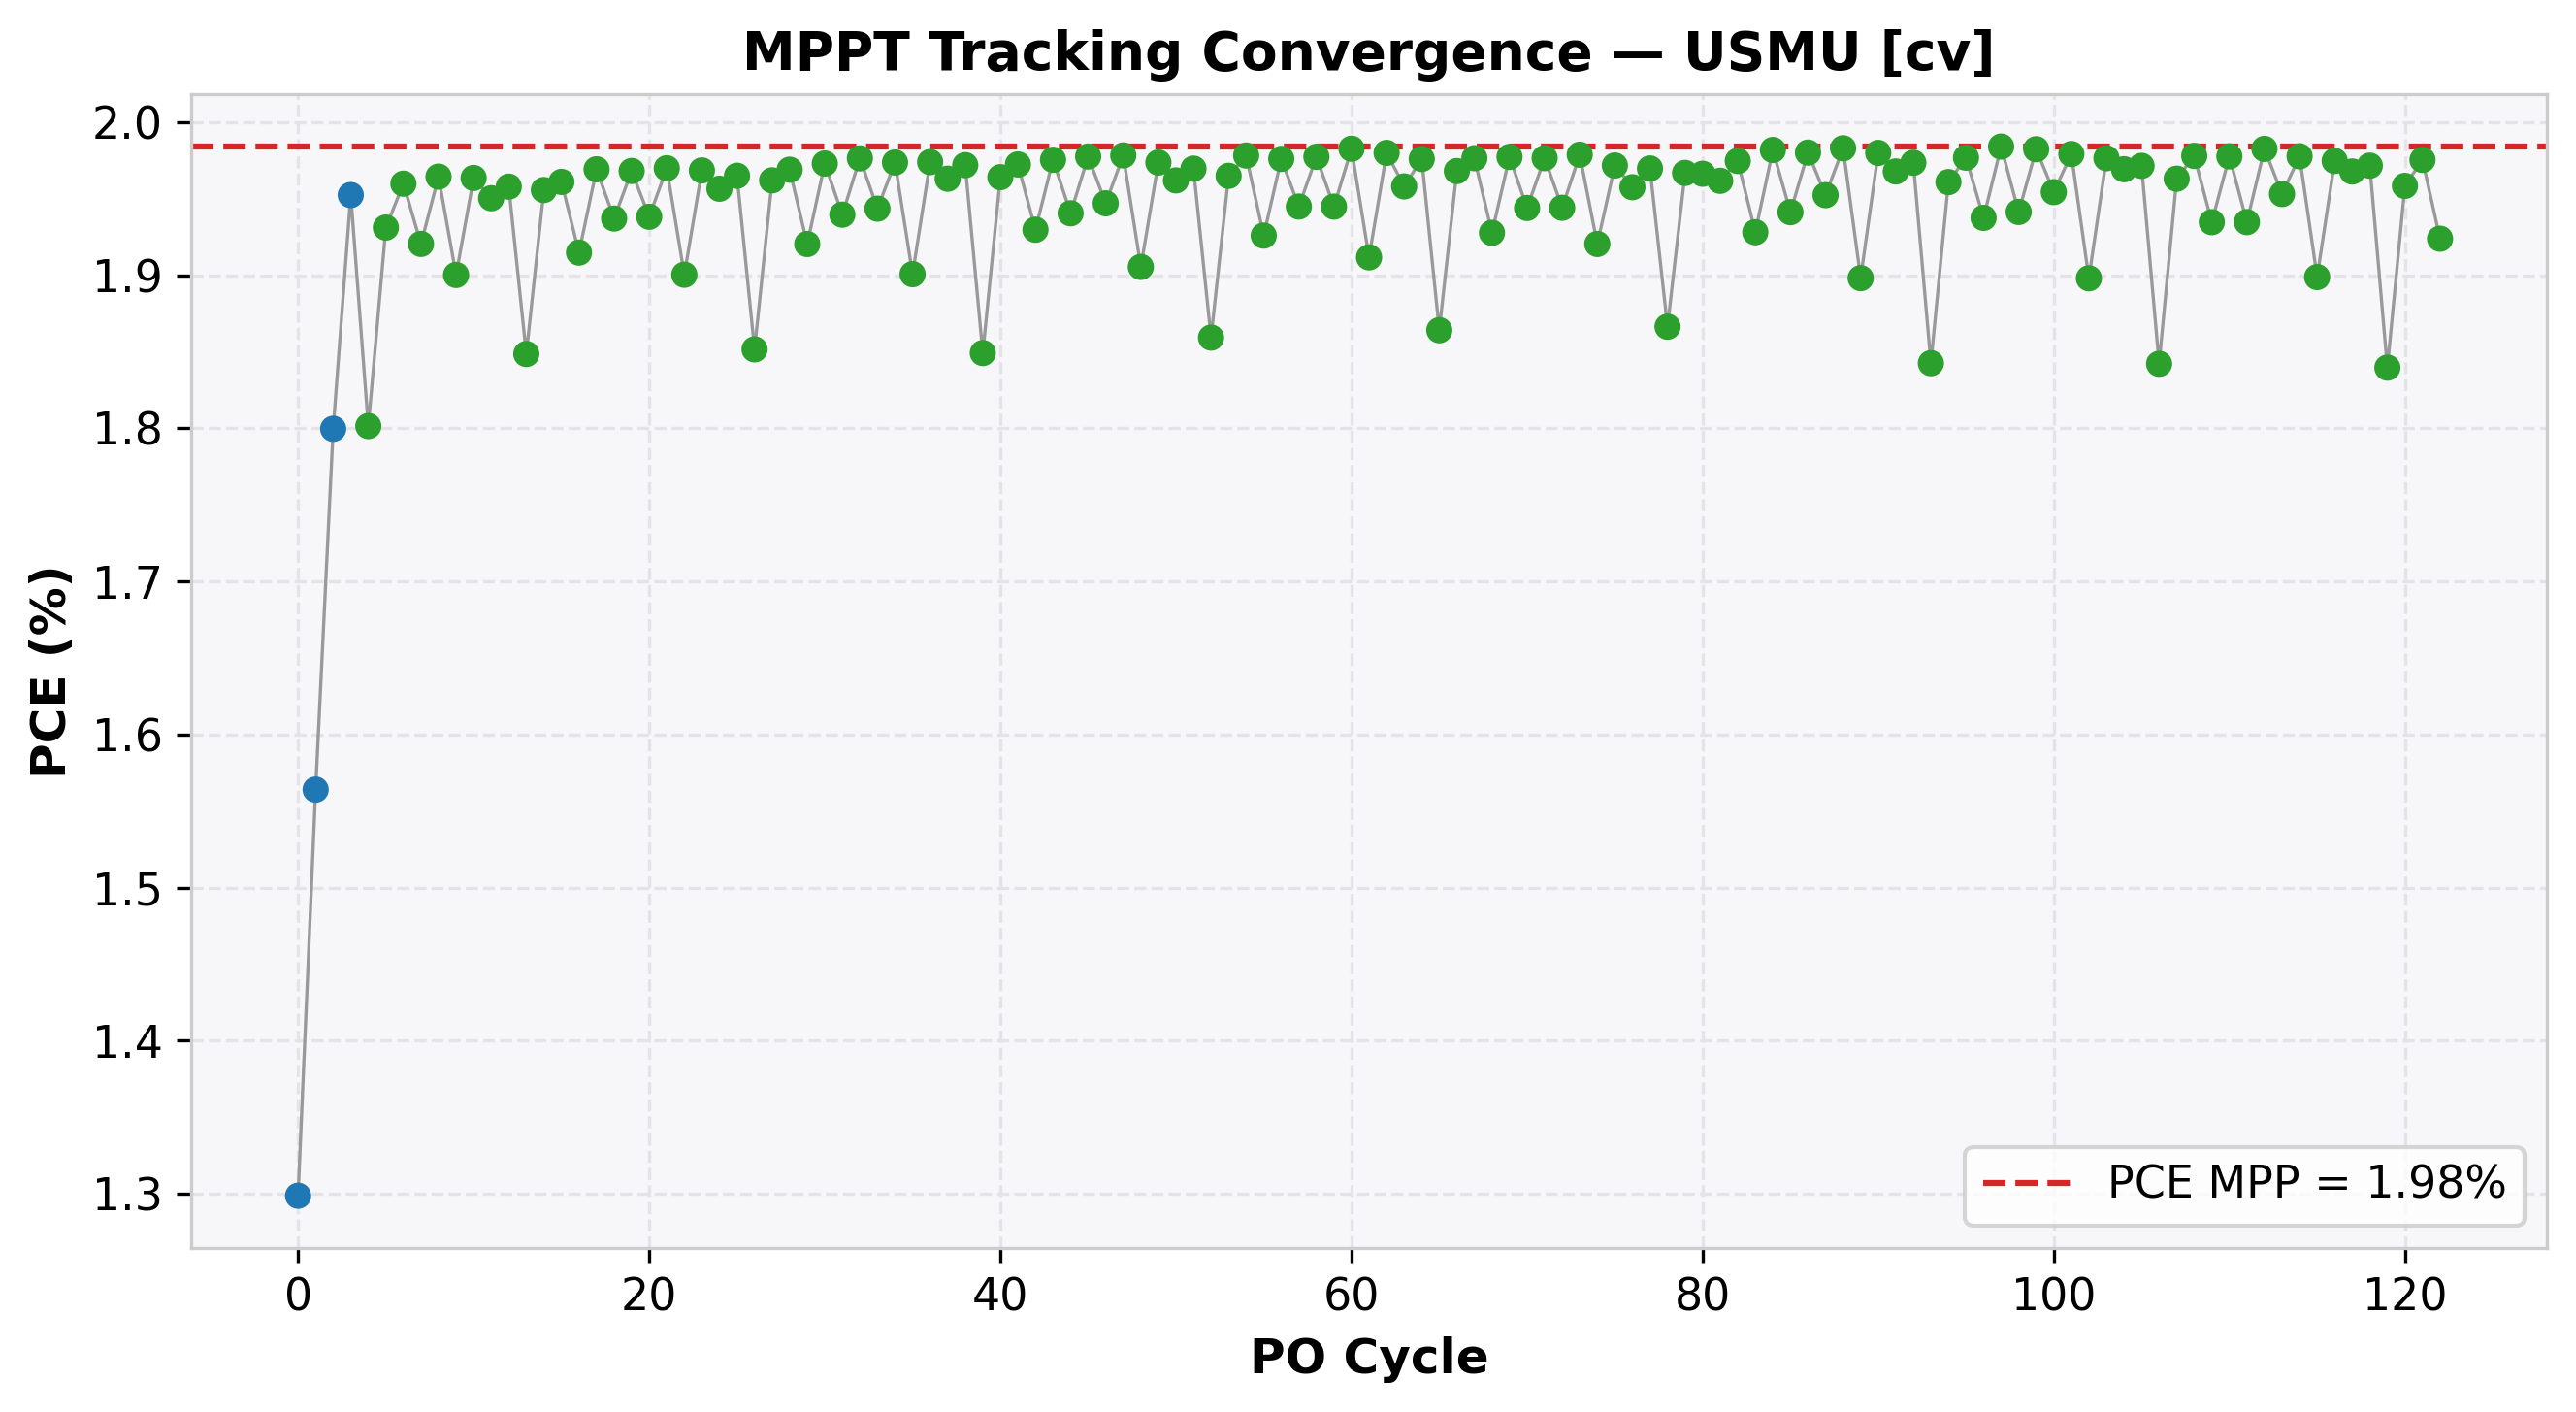

Source data for this figure (header and first rows):
cycle, time(s), voltage(V), j_current(mA/cm²), power(mW), power_density(mW/cm²), PCE(%), direction, step(V), mode
0, 0.4965, 0.502, -2.587, 6.494, 1.299, 1.299, 1, 0.1, EXPLORE
1, 0.9917, 0.606, -2.581, 7.82, 1.564, 1.564, 1, 0.1, EXPLORE
2, 1.48, 0.709, -2.538, 8.998, 1.8, 1.8, 1, 0.1, EXPLORE
3, 1.973, 0.813, -2.401, 9.762, 1.952, 1.952, 1, 0.1, EXPLORE
4, 2.464, 0.917, -1.964, 9.007, 1.801, 1.801, -1, 0.05, REFINE
5, 2.962, 0.872, -2.215, 9.655, 1.931, 1.931, -1, 0.05, REFINE
6, 3.46, 0.826, -2.373, 9.799, 1.96, 1.96, -1, 0.05, REFINE
7, 3.95, 0.779, -2.465, 9.602, 1.92, 1.92, 1, 0.05, REFINE
8, 4.445, 0.834, -2.355, 9.822, 1.964, 1.964, 1, 0.05, REFINE
9, 4.93, 0.889, -2.137, 9.501, 1.9, 1.9, -1, 0.05, REFINE
10, 5.422, 0.844, -2.326, 9.817, 1.963, 1.963, -1, 0.05, REFINE
11, 5.911, 0.798, -2.444, 9.751, 1.95, 1.95, 1, 0.05, REFINE
12, 6.404, 0.853, -2.295, 9.789, 1.958, 1.958, 1, 0.05, REFINE
13, 6.893, 0.907, -2.038, 9.243, 1.849, 1.849, -1, 0.05, REFINE
14, 7.388, 0.862, -2.269, 9.778, 1.956, 1.956, -1, 0.05, REFINE
15, 7.877, 0.816, -2.403, 9.805, 1.961, 1.961, -1, 0.05, REFINE
16, 8.376, 0.769, -2.49, 9.574, 1.915, 1.915, 1, 0.05, REFINE
17, 8.862, 0.823, -2.393, 9.846, 1.969, 1.969, 1, 0.05, REFINE
18, 9.354, 0.878, -2.206, 9.685, 1.937, 1.937, -1, 0.05, REFINE
19, 9.85, 0.832, -2.365, 9.84, 1.968, 1.968, -1, 0.05, REFINE
20, 10.34, 0.785, -2.469, 9.691, 1.938, 1.938, 1, 0.05, REFINE
21, 10.83, 0.839, -2.348, 9.849, 1.97, 1.97, 1, 0.05, REFINE
22, 11.33, 0.893, -2.128, 9.501, 1.9, 1.9, -1, 0.05, REFINE
23, 11.82, 0.847, -2.324, 9.842, 1.968, 1.968, -1, 0.05, REFINE
24, 12.31, 0.8, -2.446, 9.782, 1.956, 1.956, 1, 0.05, REFINE
25, 12.79, 0.854, -2.301, 9.825, 1.965, 1.965, 1, 0.05, REFINE
26, 13.28, 0.908, -2.039, 9.258, 1.852, 1.852, -1, 0.05, REFINE
27, 13.77, 0.863, -2.273, 9.81, 1.962, 1.962, -1, 0.05, REFINE
28, 14.25, 0.817, -2.41, 9.844, 1.969, 1.969, -1, 0.05, REFINE
29, 14.75, 0.77, -2.494, 9.602, 1.92, 1.92, 1, 0.05, REFINE
30, 15.24, 0.824, -2.394, 9.865, 1.973, 1.973, 1, 0.05, REFINE
31, 15.73, 0.879, -2.207, 9.698, 1.94, 1.94, -1, 0.05, REFINE
32, 16.22, 0.833, -2.373, 9.881, 1.976, 1.976, -1, 0.05, REFINE
33, 16.72, 0.786, -2.473, 9.717, 1.943, 1.943, 1, 0.05, REFINE
34, 17.2, 0.84, -2.35, 9.868, 1.974, 1.974, 1, 0.05, REFINE
35, 17.69, 0.894, -2.126, 9.503, 1.901, 1.901, -1, 0.05, REFINE
36, 18.17, 0.848, -2.328, 9.869, 1.974, 1.974, -1, 0.05, REFINE
37, 18.66, 0.801, -2.451, 9.815, 1.963, 1.963, 1, 0.05, REFINE
38, 19.16, 0.855, -2.306, 9.859, 1.972, 1.972, 1, 0.05, REFINE
39, 19.65, 0.909, -2.034, 9.246, 1.849, 1.849, -1, 0.05, REFINE
40, 20.14, 0.864, -2.273, 9.82, 1.964, 1.964, -1, 0.05, REFINE
41, 20.64, 0.817, -2.414, 9.862, 1.972, 1.972, -1, 0.05, REFINE
42, 21.12, 0.77, -2.506, 9.648, 1.93, 1.93, 1, 0.05, REFINE
43, 21.62, 0.824, -2.397, 9.877, 1.975, 1.975, 1, 0.05, REFINE
44, 22.12, 0.878, -2.21, 9.702, 1.94, 1.94, -1, 0.05, REFINE
45, 22.61, 0.832, -2.377, 9.887, 1.977, 1.977, -1, 0.05, REFINE
46, 23.1, 0.785, -2.48, 9.735, 1.947, 1.947, 1, 0.05, REFINE
47, 23.59, 0.839, -2.358, 9.891, 1.978, 1.978, 1, 0.05, REFINE
48, 24.08, 0.893, -2.134, 9.527, 1.905, 1.905, -1, 0.05, REFINE
49, 24.57, 0.847, -2.33, 9.868, 1.974, 1.974, -1, 0.05, REFINE
50, 25.06, 0.8, -2.452, 9.81, 1.962, 1.962, 1, 0.05, REFINE
51, 25.55, 0.854, -2.306, 9.848, 1.97, 1.97, 1, 0.05, REFINE
52, 26.05, 0.908, -2.048, 9.296, 1.859, 1.859, -1, 0.05, REFINE
53, 26.54, 0.863, -2.277, 9.824, 1.965, 1.965, -1, 0.05, REFINE
54, 27.03, 0.817, -2.421, 9.891, 1.978, 1.978, -1, 0.05, REFINE
55, 27.52, 0.77, -2.501, 9.629, 1.926, 1.926, 1, 0.05, REFINE
56, 28.02, 0.824, -2.398, 9.88, 1.976, 1.976, 1, 0.05, REFINE
57, 28.51, 0.878, -2.215, 9.724, 1.945, 1.945, -1, 0.05, REFINE
58, 29.01, 0.832, -2.377, 9.887, 1.977, 1.977, -1, 0.05, REFINE
59, 29.5, 0.784, -2.481, 9.724, 1.945, 1.945, 1, 0.05, REFINE
... 63 more rows
